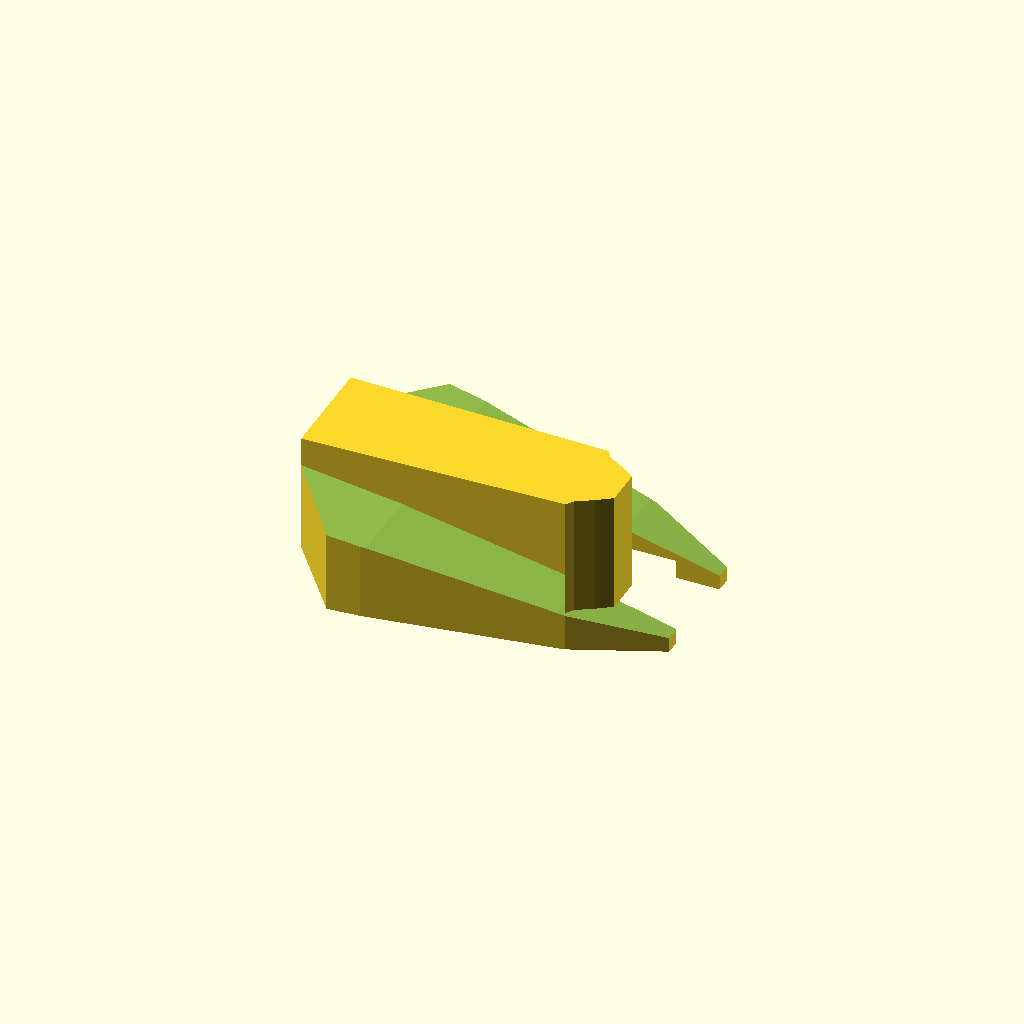
Cell 1: the model at its default parameters.
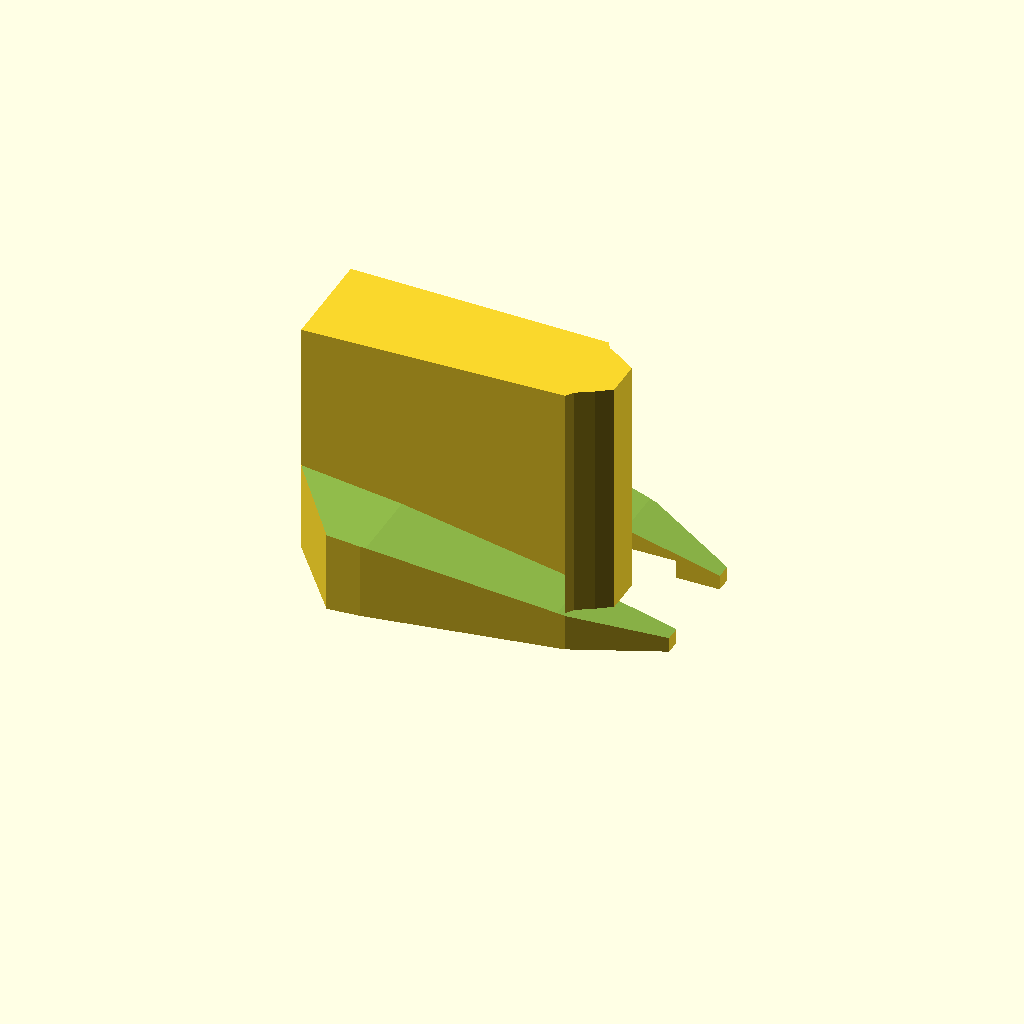
Cell 2: binHeight = 93 (everything else at default).
One fixed orthographic camera (rotation 55°, 0°, 25°; colour scheme Cornfield) for every cell.
Source of the model, x-wing/bins/src/decimator-bin.scad:
/* decimator-bin.scad
 *
 * Copyright (C) Robert B. Ross, 2016
 *
 * This software is released under the Creative Commons Attribution
 * Non-Commercial License. It is derived from the model by Slannesh
 * as downloaded on 3/5/2016 from the following URL:
 *   http://www.thingiverse.com/thing:1250010
 *
 * Specifically, the outline of the Decimator was extracted from 
 * Slannesh's model. The outline has been significantly modified from the
 * original.
 */


include <./bintools.scad>

$fn=160;
binHeight   = 46.5;
angle=0;

/* locations is a pair of triples, translate : rotate pairs
 */
locations = [[[2,0,0], [0,0,0]]];

// harborFreightHugeFullHt(locations,inset=1) decimatorBlank();

decimatorBlank();
// decimatorOutline();

/* decimatorOutline() -- test piece for outline
 */
module decimatorOutline() {
   translate([0,0,40]) rotate([180,0,0]) {
      blankCutout(height=46.5 - 0.1, outlineScale=1.2) decimatorBlank();
   }
}

module decimatorBlank(centerCutout=1) {
   blankHeight = 42; 
   
   /* rotate, etc. positions blank upside-down on XY plane */
   rotate([180,0,0]) translate([0,0,-binHeight]) union() {
      difference() {
         translate([0,0,binHeight- (blankHeight-7)])
            linear_extrude(height=blankHeight-7) decimatorShell();
         translate([0,0,binHeight-blankHeight]) bottomAngleCutout();
      }
      if (centerCutout) linear_extrude(height=binHeight)
         decimatorBottom();
   } /* rotate, translate, union */
}

/* decimatorBottom() -- cutout in the middle bottom, to save plastic */
module decimatorBottom() {
   for (i=[0:1]) mirror([0,i,0]) 
      polygon(points=[[-75,0],[-75,20.6],
                      [26,18],[28,15],[34.3,11.25],[40,7.25],
                      [40,0]]);
}

/* decimatorShell() -- outline, adapted from Slannesh's model */
module decimatorShell() {
   for (i=[0:1]) mirror([0,i,0]) 
      polygon(points=[[-75,0],[-75,20.6],[-51,51],[-38.5,50],
                      [35.3,38.2],[69,24],[69,18],
                      [26,18],[28,15],[34.3,11.25],[40,7.25],
                      [40,0]]);
}

/* bottomAngleCutout() -- defines the "height" of the bottom of the blank,
 *                        where it touches the model.
 */
module bottomAngleCutout() {
   translate([0,52,0]) rotate([90,0,0]) linear_extrude(height=104)
      polygon(points=[[-75, 6.92], [-36.46, 12.69], [32.47, 27], [72.13,37],
                      [72,0], [-73.7,0]]);
}

/*
 * Local variables:
 *  mode: C
 *  c-indent-level: 3
 *  c-basic-offset: 3
 * End:
 *
 * vim: ts=8 sts=3 sw=3 expandtab
 */
Customizer parameters (derived from the source; name, type, default, range or options):
binHeight: number, default 46.5
angle: number, default 0
